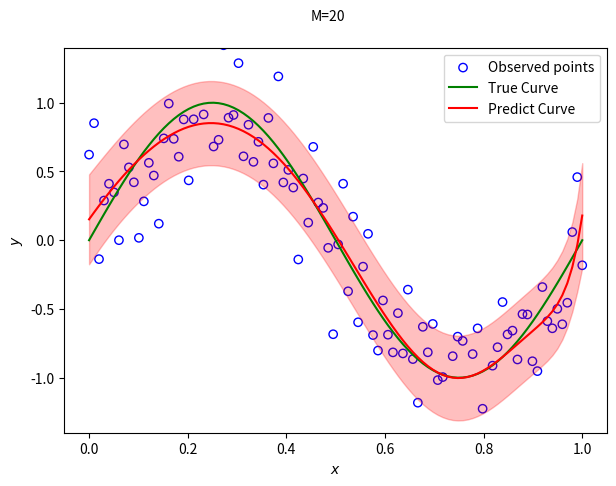

The matplotlib source for this figure:
import numpy as np
import matplotlib.pyplot as plt

class BayesFittingModel():
    
    def __init__(self, M=3, alpha=5e-3, beta=11.1):
        self.M = M
        self.beta = beta
        self.alpha = alpha

    def phy_func(self, x):
        return np.array([x**i for i in range(self.M + 1)])

    def fit(self, X, t):
        phi = self.phy_func(X)
       
        self.Sn = np.linalg.inv(self.alpha*np.eye(phi.shape[1]) + self.beta*phi.T.dot(phi))
        self.mn = self.beta*self.Sn.dot(phi.T).T.dot(t)
        
    def predict(self, x):
        phi = self.phy_func(x)
        pred_mu = self.mn.dot(phi)
        pred_v = 1/self.beta + np.sum(phi.dot(self.Sn)*phi,axis=0)
        pred_s = np.sqrt(pred_v)

        return pred_mu, pred_s

        
def sin(x):
    return np.sin(2*np.pi*x)

def generate_data(func, noise_scale, N):
    x = np.linspace(0, 1, N)
    t = func(x) + np.random.normal(scale=noise_scale, size=(N,))

    return x, t

def display_data(func, X_train, t_rain, X_test, t_test, test_mu, test_std, M,title=None, name=None):
    fig = plt.figure(figsize=(7,5))
    plt.scatter(X_train, t_train, label='Observed points',facecolor='none', edgecolor='b')
    plt.fill_between(X_test, test_mu-test_std, test_mu+test_std,color='r',alpha=0.25)
    plt.plot(X_test, func(X_test), color='g', label='True Curve')
    plt.plot(X_test, test_mu, label='Predict Curve', color='r')

    if title is not None:
        plt.title(title)
    
    plt.xlabel('$x$')
    plt.ylabel('$y$')
    plt.text(0.45,1.6,"M={}".format(M))
    plt.legend()
    plt.ylim((-1.4, 1.4))
    if name is not None:
        plt.savefig('{}.png'.format(name))
    else:
        plt.show()


if __name__ == "__main__":
    X_train,t_train = generate_data(sin, 0.3, 100)
    X_test, t_test = generate_data(sin, 0.3, 100)

    model = BayesFittingModel(M=20)
    model.fit(X_train,t_train)

    pred_mu, pred_std = model.predict(X_test)

    display_data(sin, X_train,t_train,X_test, t_test, pred_mu, pred_std, model.M)
